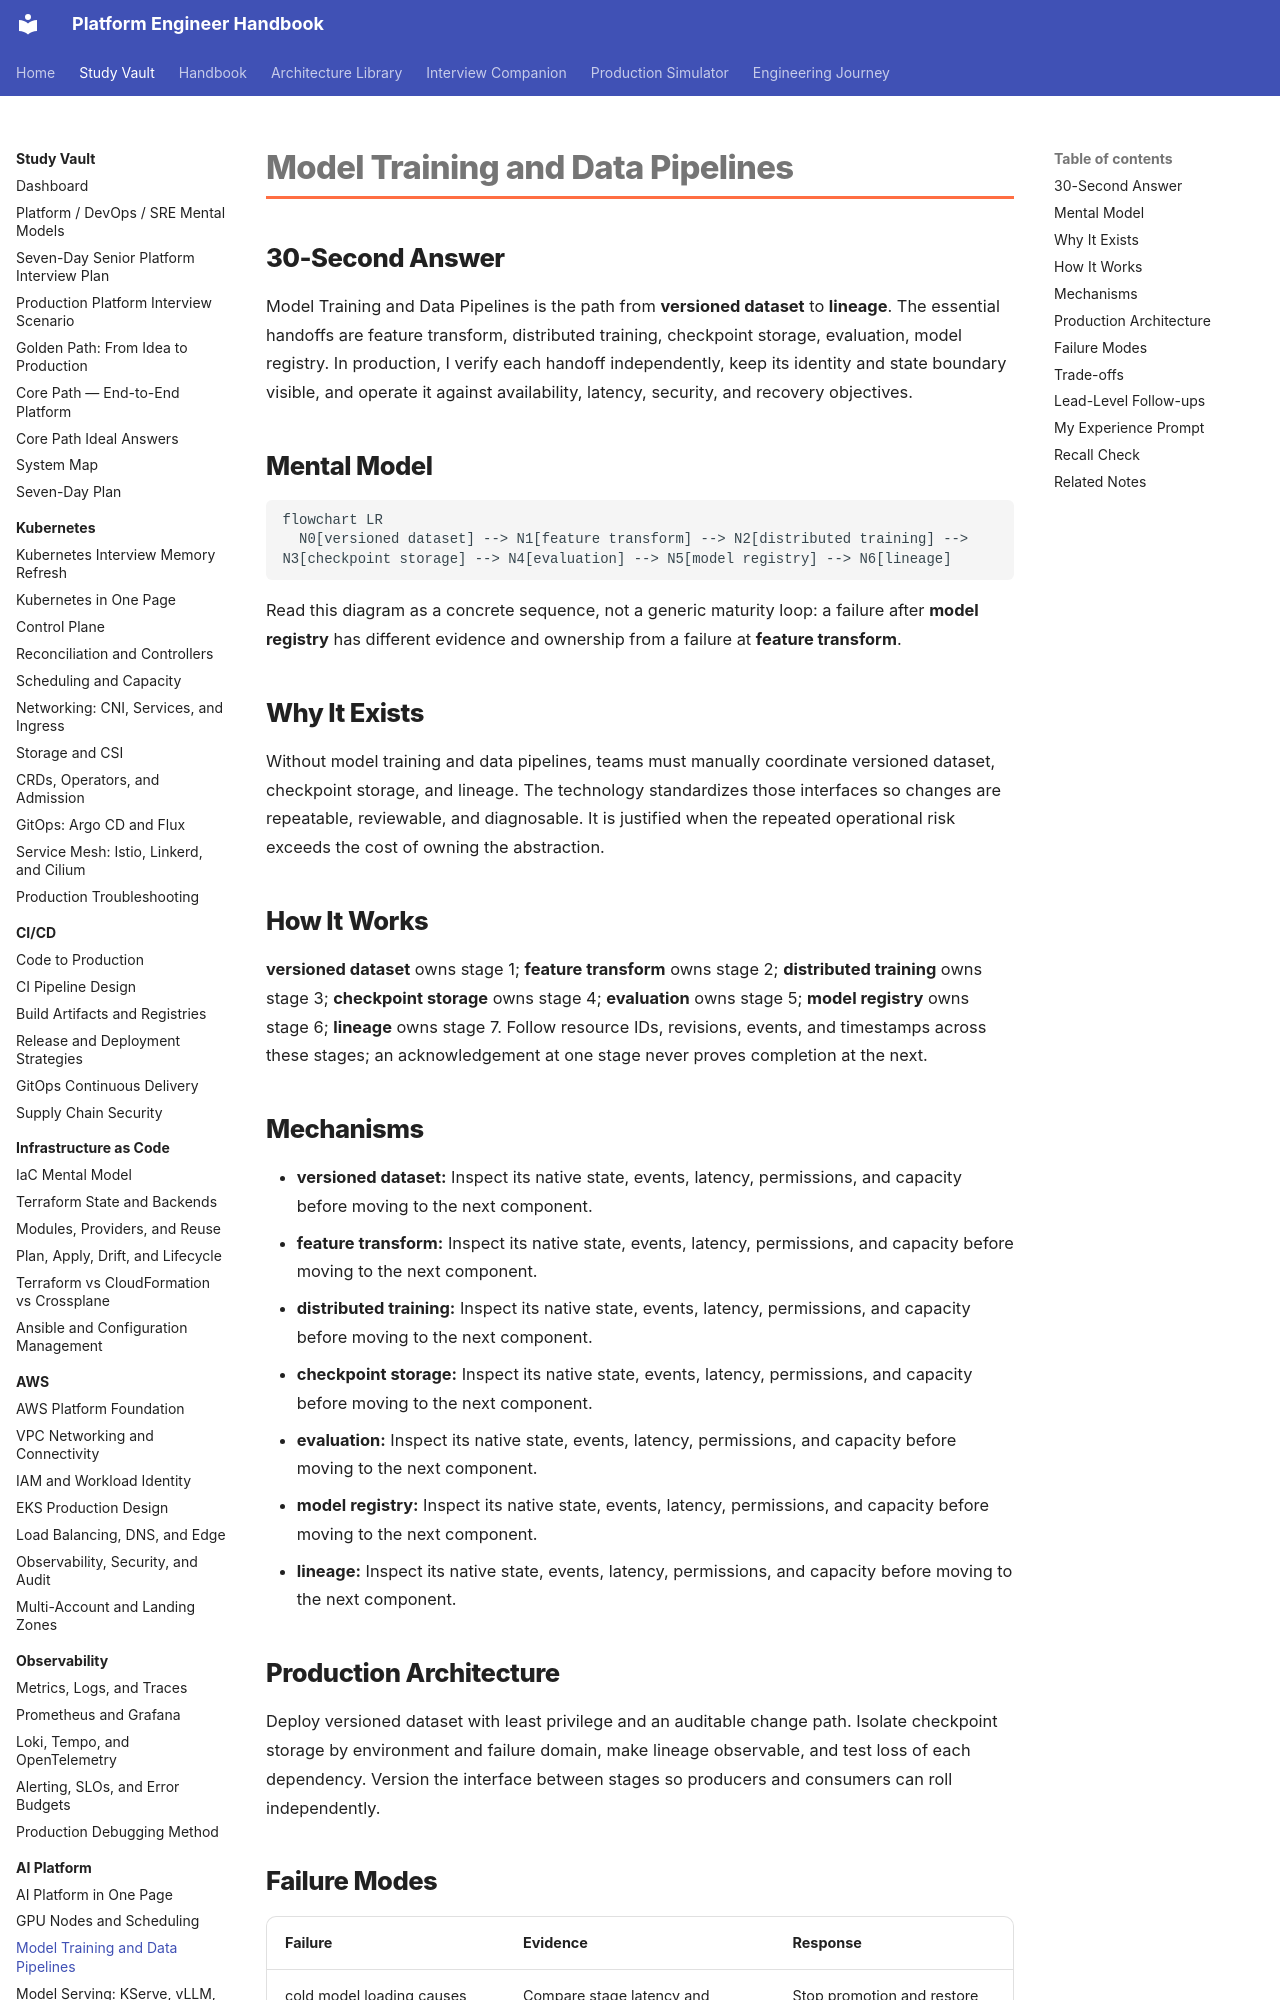

repository: m1mohamad/devops-sre-prep · page: study/ai-platform/03-model-training-and-data-pipelines/index.html · generator: mkdocs

---
title: Model Training and Data Pipelines
tags: [ai-platform, platform-engineering]
aliases: [Model Training and Data Pipelines study note]
---

# Model Training and Data Pipelines

## 30-Second Answer

Model Training and Data Pipelines is the path from **versioned dataset** to **lineage**. The essential handoffs are feature transform, distributed training, checkpoint storage, evaluation, model registry. In production, I verify each handoff independently, keep its identity and state boundary visible, and operate it against availability, latency, security, and recovery objectives.

## Mental Model

```mermaid
flowchart LR
  N0[versioned dataset] --> N1[feature transform] --> N2[distributed training] --> N3[checkpoint storage] --> N4[evaluation] --> N5[model registry] --> N6[lineage]
```

Read this diagram as a concrete sequence, not a generic maturity loop: a failure after **model registry** has different evidence and ownership from a failure at **feature transform**.

## Why It Exists

Without model training and data pipelines, teams must manually coordinate versioned dataset, checkpoint storage, and lineage. The technology standardizes those interfaces so changes are repeatable, reviewable, and diagnosable. It is justified when the repeated operational risk exceeds the cost of owning the abstraction.

## How It Works

**versioned dataset** owns stage 1; **feature transform** owns stage 2; **distributed training** owns stage 3; **checkpoint storage** owns stage 4; **evaluation** owns stage 5; **model registry** owns stage 6; **lineage** owns stage 7. Follow resource IDs, revisions, events, and timestamps across these stages; an acknowledgement at one stage never proves completion at the next.
